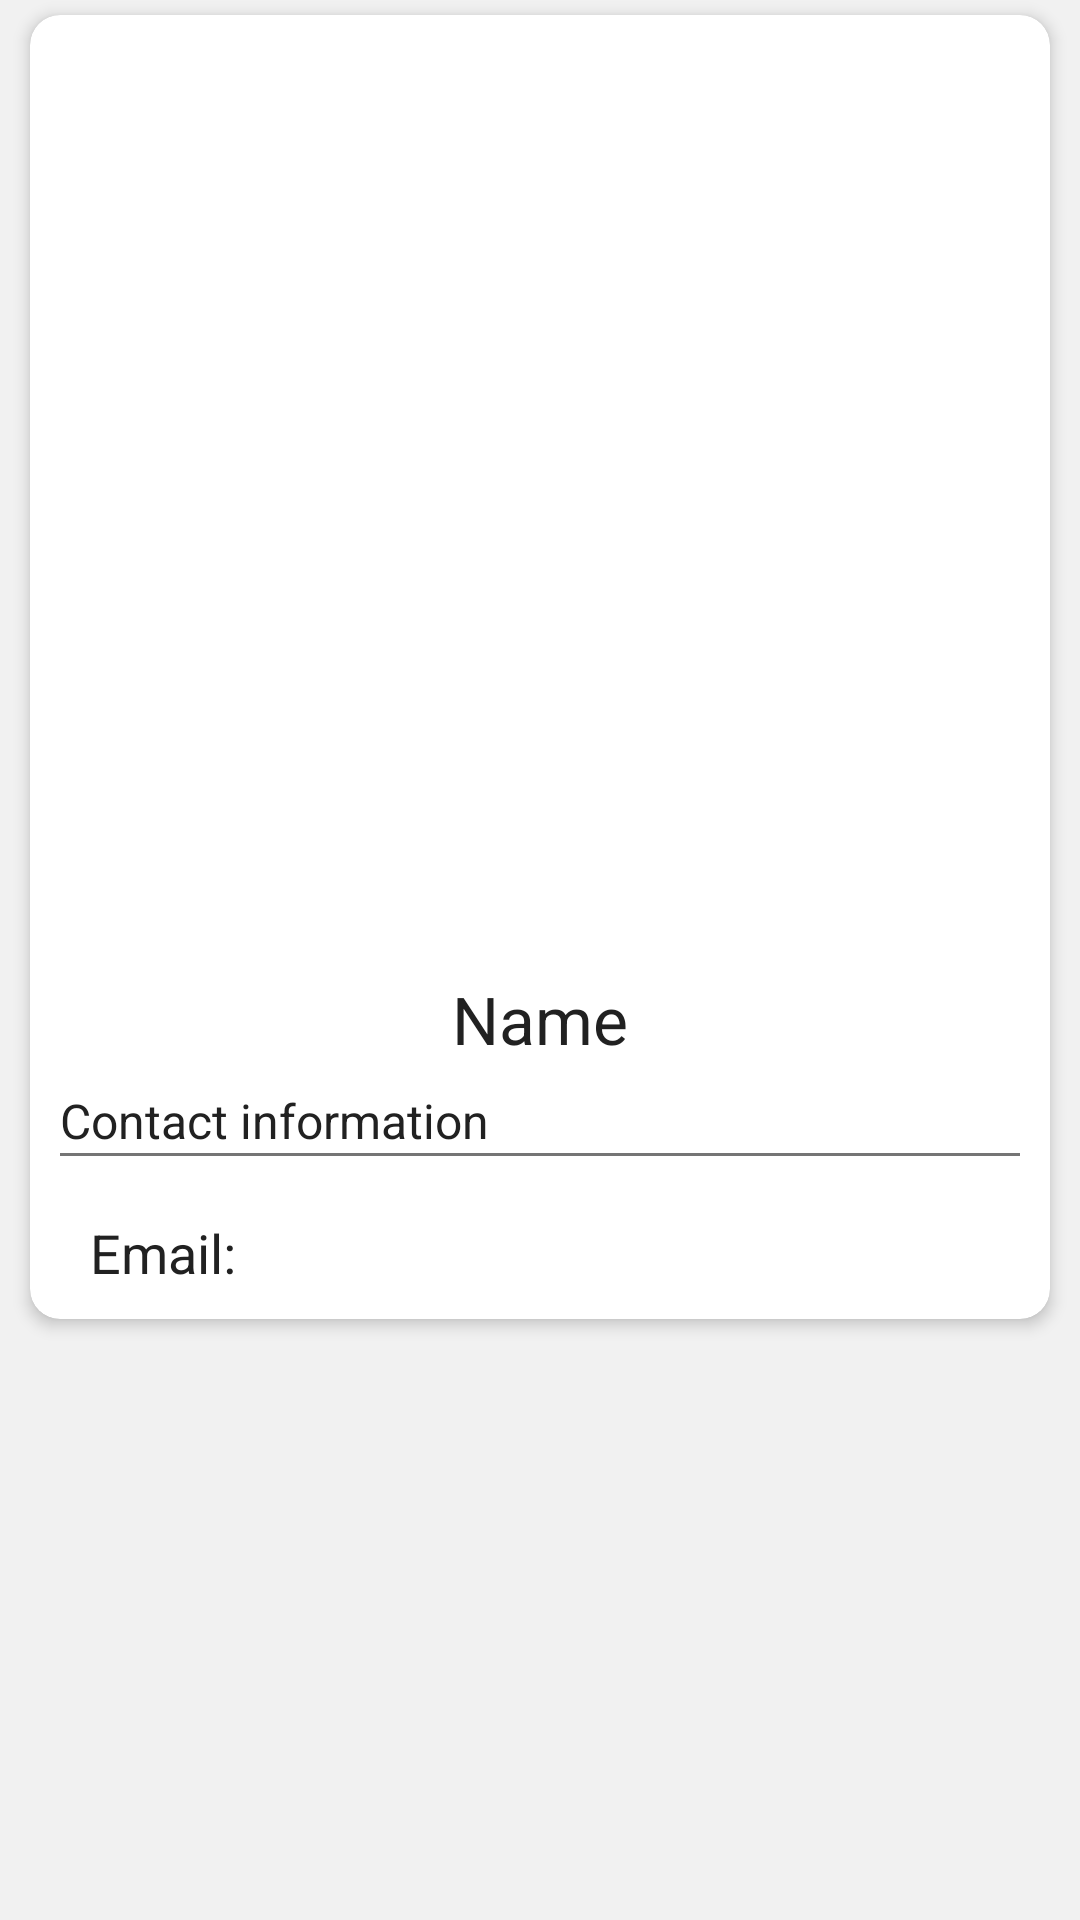

This screen was rendered from an Android layout file. Write that file and the resources it references.
<!-- AndroidManifest.xml: application theme AppTheme -->
<!-- res/layout/users_info_fragment.xml -->
<?xml version="1.0" encoding="utf-8"?>
<androidx.constraintlayout.widget.ConstraintLayout xmlns:android="http://schemas.android.com/apk/res/android"
    android:layout_width="match_parent"
    android:layout_height="match_parent"
    xmlns:app="http://schemas.android.com/apk/res-auto">

    <androidx.cardview.widget.CardView
        android:id="@+id/cardView"
        android:layout_width="match_parent"
        android:layout_height="wrap_content"
        android:layout_marginStart="10dp"
        android:layout_marginTop="5dp"
        android:layout_marginEnd="10dp"
        app:cardBackgroundColor="@color/icons"
        app:cardCornerRadius="10dp"
        app:cardElevation="3dp"
        app:cardMaxElevation="6dp"
        app:contentPadding="10dp"
        app:layout_constraintEnd_toEndOf="parent"
        app:layout_constraintStart_toStartOf="parent"
        app:layout_constraintTop_toTopOf="parent">

        <androidx.constraintlayout.widget.ConstraintLayout
            android:layout_width="match_parent"
            android:layout_height="match_parent">

            <ImageView
                android:id="@+id/image_user"
                android:layout_width="300dp"
                android:layout_height="300dp"
                app:layout_constraintEnd_toEndOf="parent"
                app:layout_constraintStart_toStartOf="parent"
                app:layout_constraintTop_toTopOf="parent"
                app:srcCompat="@drawable/icon_default" />

            <TextView
                android:id="@+id/text_name"
                android:layout_width="wrap_content"
                android:layout_height="wrap_content"
                android:layout_marginTop="10dp"
                android:text="@string/name"
                android:textSize="22sp"
                app:layout_constraintEnd_toEndOf="parent"
                app:layout_constraintStart_toStartOf="parent"
                app:layout_constraintTop_toBottomOf="@id/image_user" />

            <TextView
                android:id="@+id/text_contact_info"
                android:layout_width="wrap_content"
                android:layout_height="wrap_content"
                android:text="@string/contact_info"
                android:textSize="16sp"
                app:layout_constraintBottom_toTopOf="@id/divider"
                app:layout_constraintStart_toStartOf="parent" />

            <View
                android:id="@+id/divider"
                android:layout_width="wrap_content"
                android:layout_height="1dp"
                android:layout_marginTop="30dp"
                android:background="@color/secondary_text"
                app:layout_constraintEnd_toEndOf="parent"
                app:layout_constraintStart_toStartOf="parent"
                app:layout_constraintTop_toBottomOf="@id/text_name" />

            <TextView
                android:id="@+id/text_email"
                android:layout_width="wrap_content"
                android:layout_height="wrap_content"
                android:text="@string/email"
                android:textSize="18sp"
                android:layout_marginStart="10dp"
                android:layout_marginTop="20dp"
                app:layout_constraintStart_toEndOf="@id/icon_mail"
                app:layout_constraintTop_toBottomOf="@id/divider" />

            <ImageView
                android:id="@+id/icon_mail"
                android:layout_width="wrap_content"
                android:layout_height="wrap_content"
                android:src="@drawable/icon_mail"
                android:layout_marginTop="20dp"
                app:layout_constraintStart_toStartOf="parent"
                app:layout_constraintTop_toBottomOf="@id/divider"/>


        </androidx.constraintlayout.widget.ConstraintLayout>
    </androidx.cardview.widget.CardView>

</androidx.constraintlayout.widget.ConstraintLayout>
<!-- resources referenced by this layout -->
<resources>
  <color name="icons">#FFFFFF</color>
  <color name="secondary_text">#757575</color>
  <string name="contact_info">Contact information</string>
  <string name="email">Email: </string>
  <string name="name">Name</string>
  <style name="AppTheme" parent="Theme.AppCompat.Light.DarkActionBar">
          
          <item name="colorPrimary">@color/primary</item>
          <item name="colorPrimaryDark">@color/primary_dark</item>
          <item name="colorAccent">@color/accent</item>
          <item name="android:colorBackground">@color/background</item>
          <item name="android:textColorPrimary">@color/primary_text</item>
          <item name="android:textColorTertiary">@color/primary_text</item>
          <item name="android:textColorSecondary">@color/secondary_text</item>
      </style>
  <color name="primary">#3F51B5</color>
  <color name="primary_dark">#303F9F</color>
  <color name="accent">#FF9800</color>
  <color name="background">#F1F1F1</color>
  <color name="primary_text">#212121</color>
</resources>
